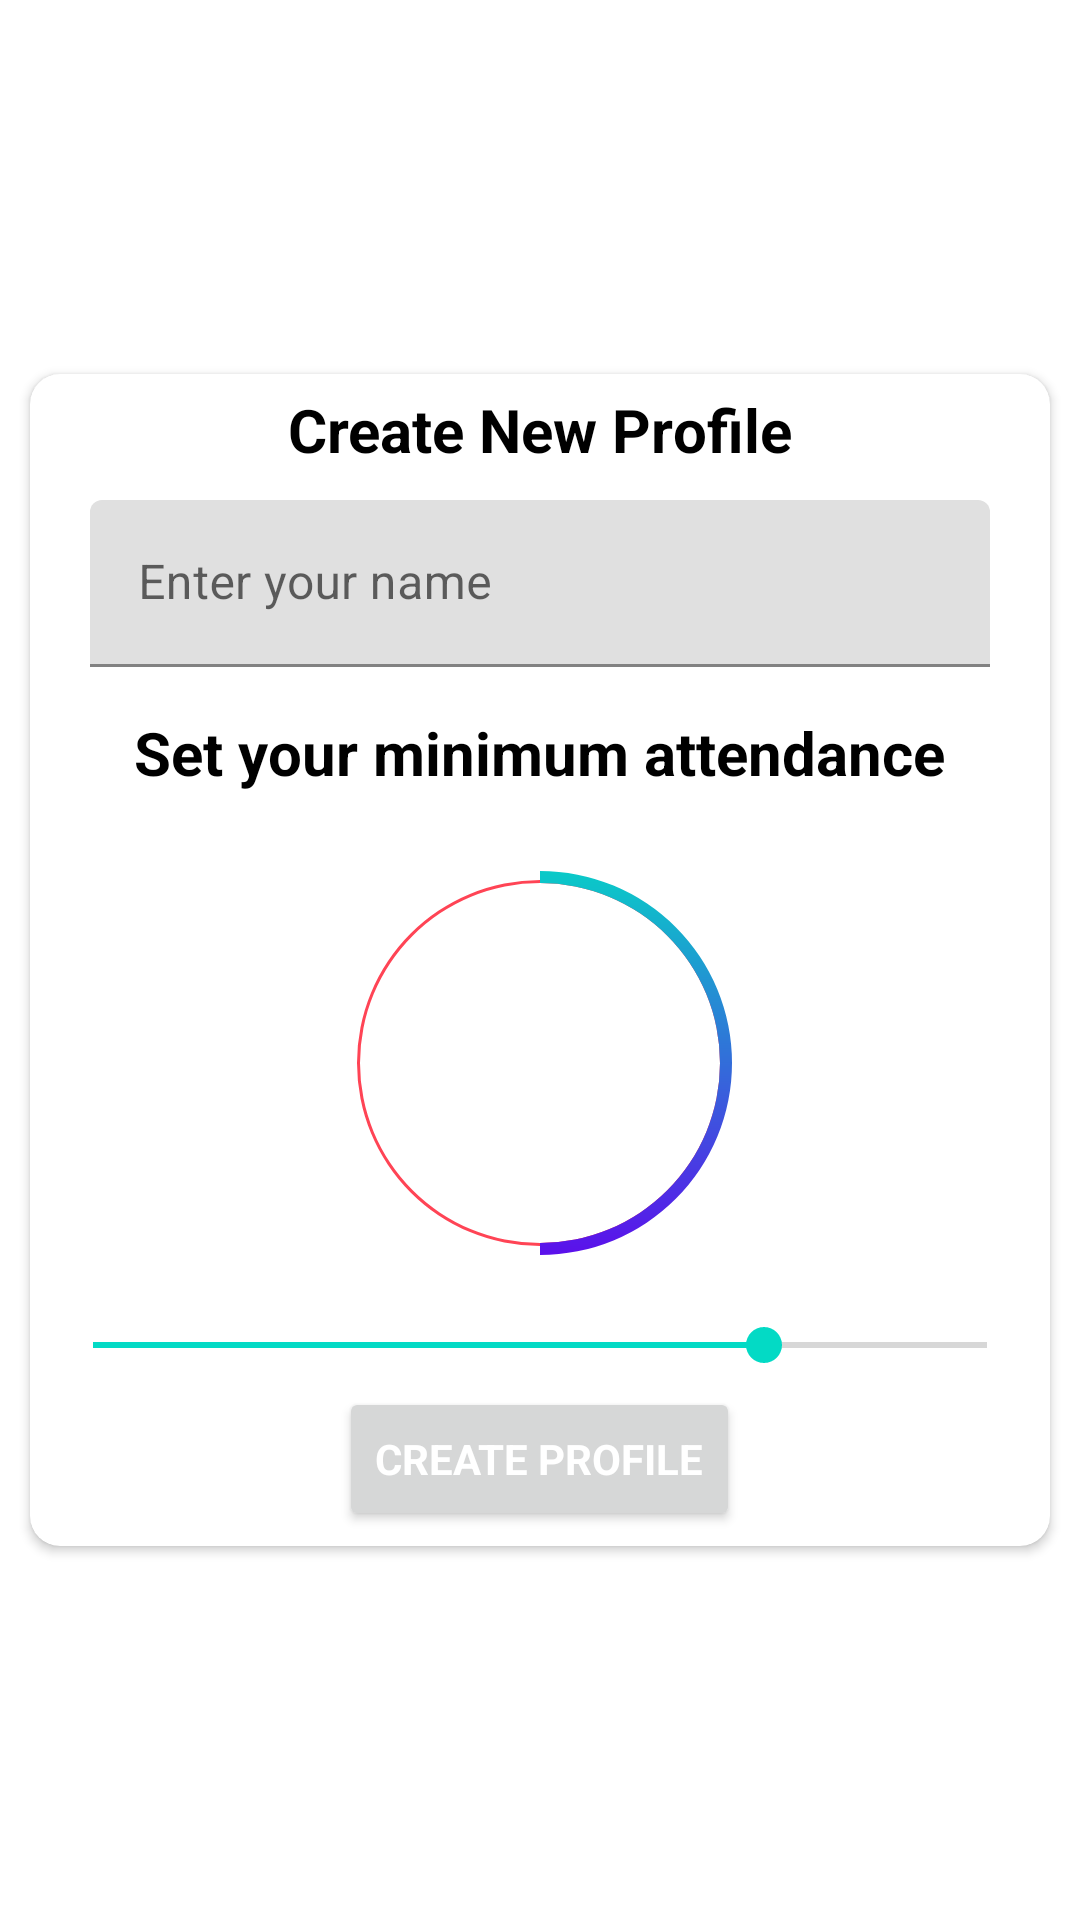

Produce the Android XML layout that renders to this screen, including the resource entries it uses.
<!-- AndroidManifest.xml: application theme AppTheme -->
<!-- res/layout/activity_profile.xml -->
<?xml version="1.0" encoding="utf-8"?>
<RelativeLayout xmlns:android="http://schemas.android.com/apk/res/android"
    xmlns:app="http://schemas.android.com/apk/res-auto"
    xmlns:tools="http://schemas.android.com/tools"
    android:layout_width="match_parent"
    android:layout_height="match_parent"
    tools:context=".Profile">

    <androidx.cardview.widget.CardView
        android:layout_width="match_parent"
        android:layout_height="wrap_content"
        android:layout_centerInParent="true"
        android:layout_margin="10dp"
        android:elevation="8dp"
        app:cardCornerRadius="10dp">

        <RelativeLayout
            android:layout_width="match_parent"
            android:layout_height="wrap_content">

            <TextView
                android:id="@+id/title"
                android:layout_width="wrap_content"
                android:layout_height="wrap_content"
                android:layout_centerHorizontal="true"
                android:layout_marginTop="5dp"
                android:text="@string/proT1"
                android:textColor="#000"
                android:textSize="20sp"
                android:textStyle="bold" />

            <com.google.android.material.textfield.TextInputLayout
                android:id="@+id/name"
                android:layout_width="match_parent"
                android:layout_height="wrap_content"
                android:layout_below="@+id/title"
                android:layout_marginStart="10dp"
                android:layout_marginTop="10dp"
                android:layout_marginEnd="10dp"
                android:layout_marginBottom="5dp"
                app:counterMaxLength="15">

                <EditText
                    android:layout_width="match_parent"
                    android:layout_height="wrap_content"
                    android:layout_marginStart="10dp"
                    android:layout_marginEnd="10dp"
                    android:hint="@string/proT2" />

            </com.google.android.material.textfield.TextInputLayout>

            <TextView
                android:id="@+id/title2"
                android:layout_width="wrap_content"
                android:layout_height="wrap_content"
                android:layout_below="@+id/name"
                android:layout_centerHorizontal="true"
                android:layout_margin="10dp"
                android:text="@string/proT3"
                android:textColor="#000"
                android:textSize="20sp"
                android:textStyle="bold" />

            <RelativeLayout
                android:id="@+id/progress_layout"
                android:layout_width="match_parent"
                android:layout_height="wrap_content"
                android:layout_below="@+id/title2">

                <ProgressBar
                    android:id="@+id/progress_circular"
                    style="?android:attr/progressBarStyleHorizontal"
                    android:layout_width="150dp"
                    android:layout_height="150dp"
                    android:layout_centerInParent="true"
                    android:layout_margin="5dp"
                    android:background="@drawable/circular_shape"
                    android:max="100"
                    android:progress="50"
                    android:progressDrawable="@drawable/circular_progress_bar" />

                <TextView
                    android:id="@+id/progress_text"
                    android:layout_width="wrap_content"
                    android:layout_height="wrap_content"
                    android:layout_centerInParent="true"
                    android:textColor="#000"
                    android:textSize="18sp"
                    android:textStyle="bold" />
            </RelativeLayout>

            <SeekBar
                android:id="@+id/seekbar"
                android:layout_width="match_parent"
                android:layout_height="wrap_content"
                android:layout_below="@+id/progress_layout"
                android:layout_margin="5dp"
                android:max="100"
                android:min="0"
                android:progress="75" />

            <Button
                android:id="@+id/create"
                android:layout_width="wrap_content"
                android:layout_height="wrap_content"
                android:layout_below="@+id/seekbar"
                android:layout_marginBottom="5dp"
                android:layout_centerHorizontal="true"
                android:text="@string/proT4"
                android:textColor="#fff"
                android:textStyle="bold" />

        </RelativeLayout>

    </androidx.cardview.widget.CardView>

</RelativeLayout>
<!-- resources referenced by this layout -->
<resources>
  <!-- drawable circular_progress_bar (drawable) -->
  <?xml version="1.0" encoding="utf-8"?>
  <rotate xmlns:android="http://schemas.android.com/apk/res/android"
      android:fromDegrees="270"
      android:toDegrees="270">
  
      <shape
          android:shape="ring"
          android:useLevel="true"
          android:thickness="4dp"
          android:innerRadiusRatio="2.5">
  
          <gradient
              android:startColor="@color/colorPrimary"
              android:endColor="@color/colorAccent"
              android:type="linear"
              android:useLevel="false"/>
  
      </shape>
  </rotate>
  <!-- drawable circular_shape (drawable) -->
  <?xml version="1.0" encoding="utf-8"?>
  <shape xmlns:android="http://schemas.android.com/apk/res/android"
      android:shape="ring"
      android:innerRadiusRatio="2.5"
      android:useLevel="false"
      android:thickness="1dp">
  
     <solid
         android:color="#ff45"/>
  
  </shape>
  <string name="proT1">Create New Profile</string>
  <string name="proT2">Enter your name</string>
  <string name="proT3">Set your minimum attendance</string>
  <string name="proT4">Create Profile</string>
  <style name="AppTheme" parent="Theme.MaterialComponents.Light.NoActionBar">
          
          <item name="colorPrimary">@color/colorPrimary</item>
          <item name="colorPrimaryDark">@color/colorPrimaryDark</item>
          <item name="colorAccent">@color/colorAccent</item>
          <item name="fontFamily">@font/roboto_light</item>
          <item name="android:dialogTheme">@style/ThemeOverlay.MaterialComponents.Dialog.Alert</item>
      </style>
  <color name="colorPrimary">#6200EE</color>
  <color name="colorAccent">#03DAC5</color>
  <color name="colorPrimaryDark">#3700B3</color>
</resources>
